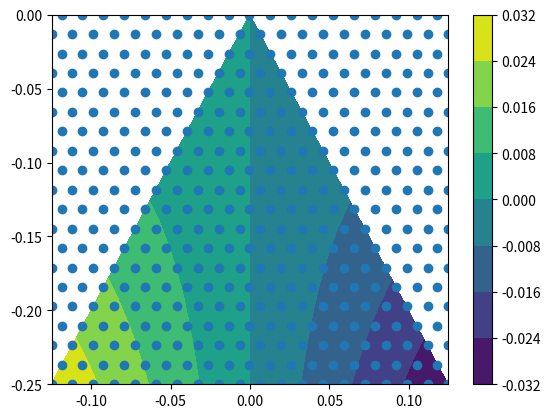

Recreate this plot in Python.
from matplotlib import pyplot as plt
import numpy as np

t0 = np.array([0, 0])
t1 = np.array([-0.125, -0.25])
t2 = np.array([0.125, -0.25])

SPACE_DIM = 20

def fn(x, y):
    if abs(x) - 1e-3 > -y / 0.25 * 0.125:
        return np.nan
    return x * y

X = []
Y = []
data = []
for i, y in enumerate(np.linspace(-0.25, 0, SPACE_DIM)):
    data_line = []
    X_line = []
    Y_line = []
    delta = 0
    if i % 2 == 1:
        delta = 0.25 / SPACE_DIM / 2
    for x in np.linspace(-0.125+delta, 0.125+delta, SPACE_DIM):
        data_line.append(fn(x, y))
        X_line.append(x)
        Y_line.append(y)
    data.append(data_line)
    X.append(X_line)
    Y.append(Y_line)
data = np.array(data)
X = np.array(X)
Y = np.array(Y)

c = plt.contourf(X, Y, data)
plt.colorbar(c)

plt.xlim(-0.125, 0.125)
plt.ylim(-0.25, 0)

plt.scatter(X, Y)

plt.show()
